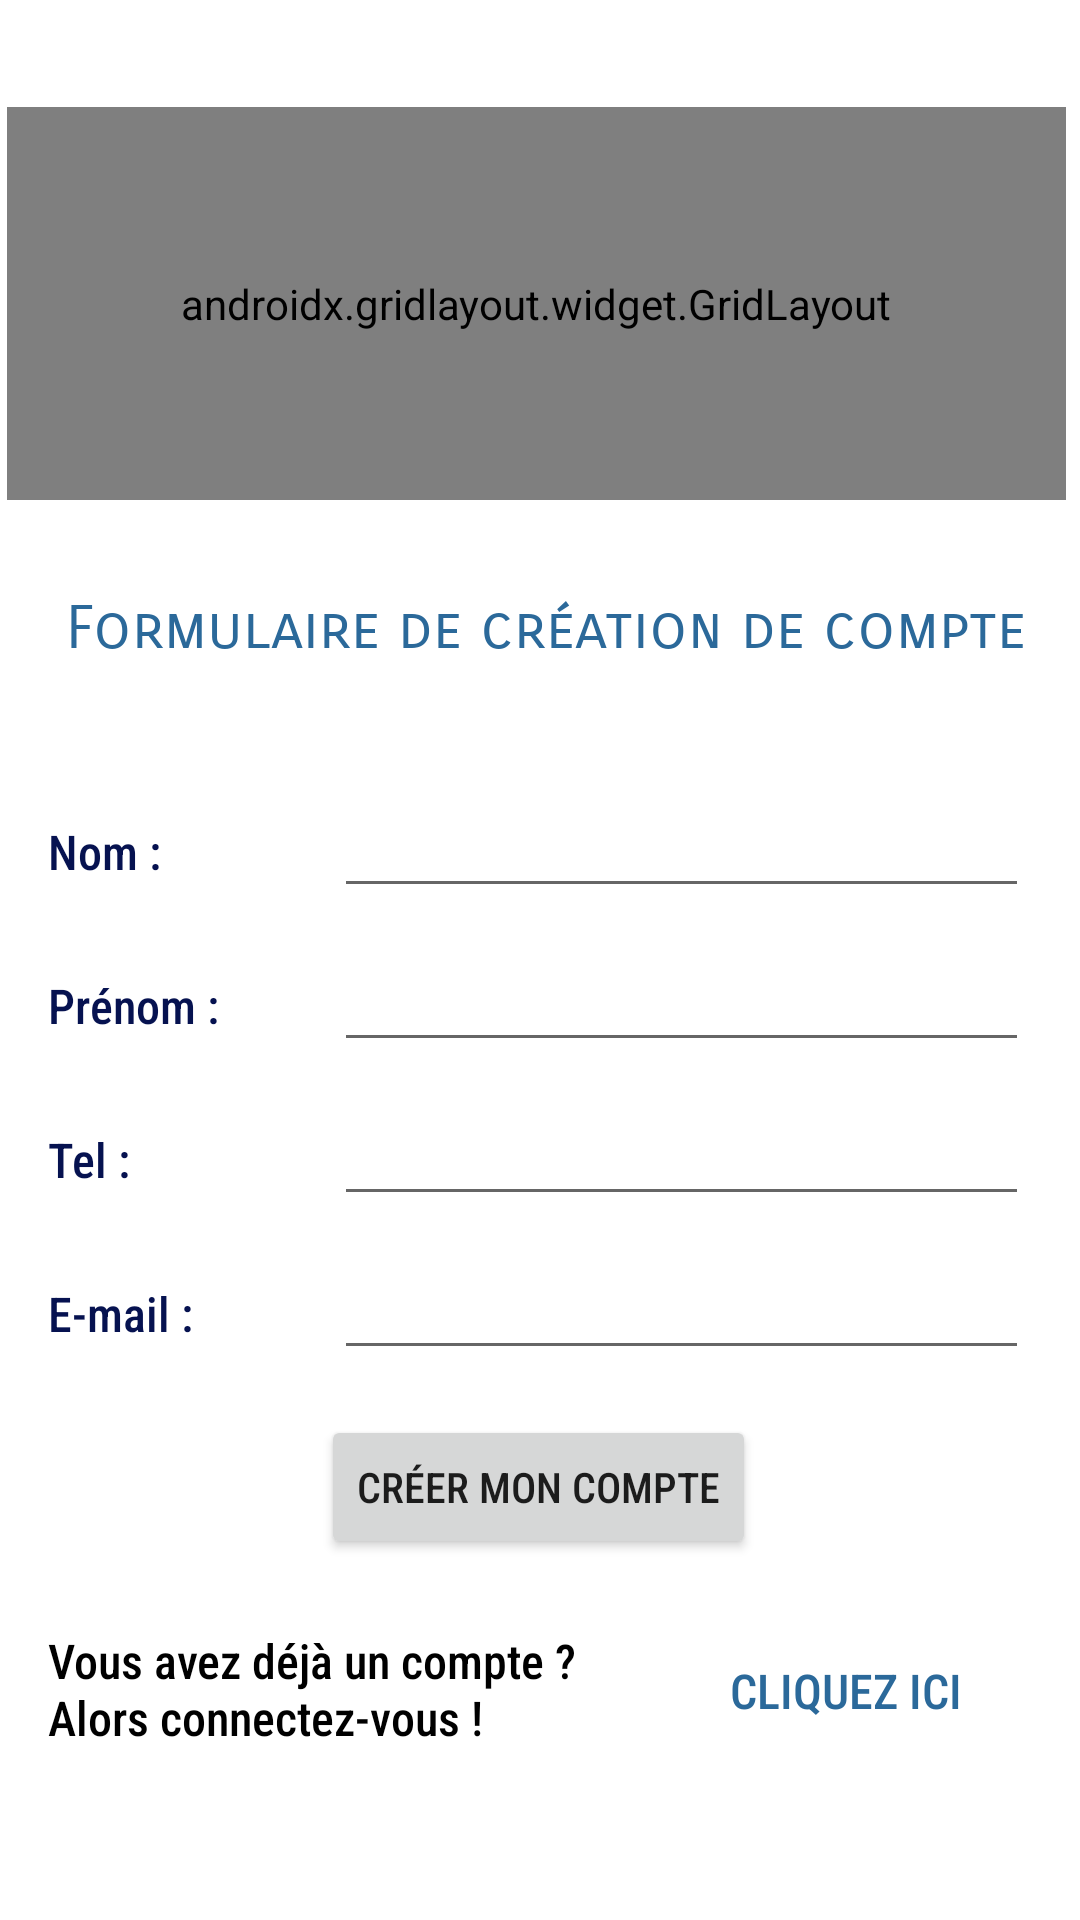

The Android layout XML behind this screen, and the referenced resources:
<!-- AndroidManifest.xml: application theme Theme.Gestibank -->
<!-- res/layout/activity_account_creation.xml -->
<?xml version="1.0" encoding="utf-8"?>
<androidx.constraintlayout.widget.ConstraintLayout xmlns:android="http://schemas.android.com/apk/res/android"
    xmlns:app="http://schemas.android.com/apk/res-auto"
    xmlns:tools="http://schemas.android.com/tools"
    android:layout_width="match_parent"
    android:layout_height="match_parent"
    android:background="#00FFFFFF"
    tools:context=".AccountCreation">

    <androidx.constraintlayout.widget.ConstraintLayout
        android:layout_width="355dp"
        android:layout_height="598dp"
        app:layout_constraintBottom_toBottomOf="parent"
        app:layout_constraintEnd_toEndOf="parent"
        app:layout_constraintHorizontal_bias="0.49"
        app:layout_constraintStart_toStartOf="parent"
        app:layout_constraintTop_toTopOf="parent"
        app:layout_constraintVertical_bias="0.853">

        <LinearLayout
            android:id="@+id/linearLayout"
            android:layout_width="327dp"
            android:layout_height="366dp"
            android:orientation="vertical"
            app:layout_constraintBottom_toBottomOf="parent"
            app:layout_constraintEnd_toEndOf="parent"
            app:layout_constraintHorizontal_bias="0.494"
            app:layout_constraintStart_toStartOf="parent"
            app:layout_constraintTop_toTopOf="parent"
            app:layout_constraintVertical_bias="0.973">

            <LinearLayout
                android:layout_width="match_parent"
                android:layout_height="wrap_content"
                android:layout_marginBottom="10dp"
                android:orientation="horizontal">

                <TextView
                    android:id="@+id/viewInsertName"
                    android:layout_width="100dp"
                    android:layout_height="wrap_content"
                    android:layout_weight="1"
                    android:fontFamily="sans-serif-condensed-medium"
                    android:text="Nom : "
                    android:textColor="@color/purple_700"
                    android:textSize="16sp" />

                <EditText
                    android:id="@+id/editNameCreation"
                    android:layout_width="wrap_content"
                    android:layout_height="wrap_content"
                    android:layout_weight="1"
                    android:ems="10"
                    android:fontFamily="sans-serif-smallcaps"
                    android:inputType="textPersonName"
                    android:textSize="20sp" />
            </LinearLayout>

            <LinearLayout
                android:layout_width="match_parent"
                android:layout_height="wrap_content"
                android:layout_marginBottom="10dp"
                android:orientation="horizontal">

                <TextView
                    android:id="@+id/viewFirstNameCreation"
                    android:layout_width="100dp"
                    android:layout_height="wrap_content"
                    android:layout_weight="1"
                    android:fontFamily="sans-serif-condensed-medium"
                    android:text="Prénom :"
                    android:textColor="@color/purple_700"
                    android:textSize="16sp" />

                <EditText
                    android:id="@+id/editTextTextPersonName4"
                    android:layout_width="wrap_content"
                    android:layout_height="wrap_content"
                    android:layout_weight="1"
                    android:ems="10"
                    android:fontFamily="sans-serif-smallcaps"
                    android:inputType="textPersonName"
                    android:textSize="20sp" />
            </LinearLayout>

            <LinearLayout
                android:layout_width="match_parent"
                android:layout_height="wrap_content"
                android:layout_marginBottom="10dp"
                android:orientation="horizontal">

                <TextView
                    android:id="@+id/textView3"
                    android:layout_width="100dp"
                    android:layout_height="wrap_content"
                    android:layout_weight="1"
                    android:fontFamily="sans-serif-condensed-medium"
                    android:text="Tel : "
                    android:textColor="@color/purple_700"
                    android:textSize="16sp" />

                <EditText
                    android:id="@+id/editTextPhone2"
                    android:layout_width="wrap_content"
                    android:layout_height="wrap_content"
                    android:layout_weight="1"
                    android:ems="10"
                    android:fontFamily="sans-serif-smallcaps"
                    android:inputType="phone"
                    android:textSize="20sp" />

            </LinearLayout>

            <LinearLayout
                android:layout_width="match_parent"
                android:layout_height="wrap_content"
                android:orientation="horizontal">

                <TextView
                    android:id="@+id/textView4"
                    android:layout_width="100dp"
                    android:layout_height="wrap_content"
                    android:layout_weight="1"
                    android:fontFamily="sans-serif-condensed-medium"
                    android:text="E-mail :"
                    android:textColor="@color/purple_700"
                    android:textSize="16sp" />

                <EditText
                    android:id="@+id/editTextTextEmailAddress2"
                    android:layout_width="wrap_content"
                    android:layout_height="wrap_content"
                    android:layout_weight="1"
                    android:ems="10"
                    android:fontFamily="sans-serif-smallcaps"
                    android:inputType="textEmailAddress"
                    android:textSize="20sp" />
            </LinearLayout>

            <Button
                android:id="@+id/btnCreateAccount"
                android:layout_width="wrap_content"
                android:layout_height="wrap_content"
                android:layout_gravity="center"
                android:layout_marginTop="15dp"
                android:fontFamily="sans-serif-condensed-medium"
                android:text="Créer mon compte" />

            <LinearLayout
                android:layout_width="match_parent"
                android:layout_height="74dp"
                android:orientation="horizontal">

                <TextView
                    android:id="@+id/textView11"
                    android:layout_width="209dp"
                    android:layout_height="wrap_content"
                    android:layout_marginTop="10dp"
                    android:layout_weight="1"
                    android:fontFamily="sans-serif-condensed-medium"
                    android:text="Vous avez déjà un compte ? Alors connectez-vous !"
                    android:textColor="@color/black"
                    android:textSize="16sp" />

                <Button
                    android:id="@+id/btnExistingAccount"
                    style="@style/Widget.AppCompat.Button.Borderless"
                    android:layout_width="126dp"
                    android:layout_height="wrap_content"
                    android:layout_marginTop="20dp"
                    android:layout_weight="1"
                    android:fontFamily="sans-serif-condensed-medium"
                    android:text="Cliquez ici"
                    android:textColor="@color/purple_500"
                    android:textSize="16sp"
                    app:backgroundTint="#00FFFFFF"
                    app:iconTint="#00FFFFFF"
                    app:rippleColor="#00FFFFFF" />
            </LinearLayout>

        </LinearLayout>

        <TextView
            android:id="@+id/subtitleConverter"
            android:layout_width="359dp"
            android:layout_height="32dp"
            android:layout_marginBottom="32dp"
            android:background="#B2FFFFFF"
            android:fontFamily="sans-serif-smallcaps"
            android:gravity="center_horizontal"
            android:text="Formulaire de création de compte"
            android:textAlignment="center"
            android:textColor="@color/purple_500"
            android:textSize="20sp"
            app:layout_constraintBottom_toTopOf="@+id/linearLayout"
            app:layout_constraintEnd_toEndOf="parent"
            app:layout_constraintHorizontal_bias="0.0"
            app:layout_constraintStart_toStartOf="parent"
            app:layout_constraintTop_toTopOf="parent"
            app:layout_constraintVertical_bias="1.0" />

        <androidx.gridlayout.widget.GridLayout
            android:layout_width="353dp"
            android:layout_height="131dp"
            tools:ignore="MissingConstraints"
            tools:layout_editor_absoluteX="3dp"
            tools:layout_editor_absoluteY="16dp">

            <Button
                android:id="@+id/goBackHomeCreation"
                android:layout_width="wrap_content"
                android:layout_height="wrap_content"
                android:onClick="callGoBackHomeCreation"
                android:text="RETOUR"
                app:layout_column="0"
                app:layout_row="0" />

            <ImageView
                android:id="@+id/imageView"
                android:layout_width="92dp"
                android:layout_height="86dp"
                app:layout_column="0"
                app:layout_row="1"
                app:srcCompat="@mipmap/logo" />

            <TextView
                android:id="@+id/textView2"
                android:layout_width="262dp"
                android:layout_height="wrap_content"
                android:layout_marginTop="30dp"
                android:fontFamily="serif-monospace"
                android:text="GESTIBANK"
                android:textColor="@color/purple_700"
                android:textSize="20sp"
                app:layout_column="1"
                app:layout_row="1" />
        </androidx.gridlayout.widget.GridLayout>

    </androidx.constraintlayout.widget.ConstraintLayout>

</androidx.constraintlayout.widget.ConstraintLayout>
<!-- resources referenced by this layout -->
<resources>
  <color name="black">#FF000000</color>
  <color name="purple_500">#2B699A</color>
  <color name="purple_700">#061250</color>
  <!-- mipmap logo: png bitmap (mipmap-mdpi, 25956 bytes) -->
  <style name="Theme.Gestibank" parent="Theme.MaterialComponents.DayNight.DarkActionBar">
          
          <item name="colorPrimary">@color/purple_500</item>
          <item name="colorPrimaryVariant">@color/purple_700</item>
          <item name="colorOnPrimary">@color/white</item>
          
          <item name="colorSecondary">@color/teal_200</item>
          <item name="colorSecondaryVariant">@color/teal_700</item>
          <item name="colorOnSecondary">@color/black</item>
          
          <item name="android:statusBarColor" tools:targetApi="l">?attr/colorPrimaryVariant</item>
          
      </style>
  <color name="white">#FFFFFFFF</color>
  <color name="teal_200">#03C1DA</color>
  <color name="teal_700">#8BC2CA</color>
</resources>
